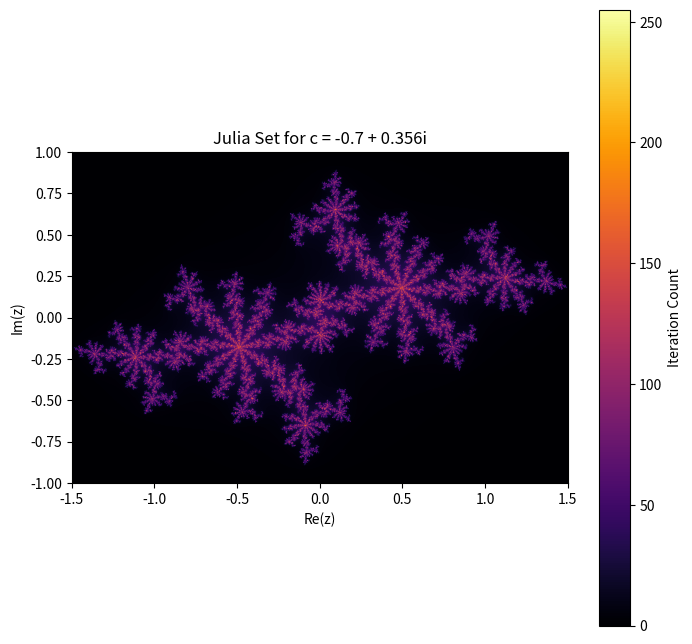

Write the Python code that produced this figure.
import numpy as np
import matplotlib.pyplot as plt

# Define function to compute the Julia set
def julia_set(width=800, height=800, xmin=-1.5, xmax=1.5, ymin=-1, ymax=1, c=-0.7 + 0.356j, max_iter=256):
    x = np.linspace(xmin, xmax, width)
    y = np.linspace(ymin, ymax, height)
    X, Y = np.meshgrid(x, y)
    Z = X + 1j * Y
    C = np.full(Z.shape, c)
    
    output = np.zeros(Z.shape, dtype=int)
    mask = np.ones(Z.shape, dtype=bool)
    
    for i in range(max_iter):
        Z[mask] = Z[mask] ** 2 + C[mask]
        mask = np.abs(Z) < 2
        output[mask] = i
    
    return output

# Generate Julia set
julia_image = julia_set()

# Plot the Julia set
plt.figure(figsize=(8, 8))
plt.imshow(julia_image, cmap='inferno', extent=[-1.5, 1.5, -1, 1])
plt.colorbar(label='Iteration Count')
plt.title('Julia Set for c = -0.7 + 0.356i')
plt.xlabel('Re(z)')
plt.ylabel('Im(z)')
plt.show()
plt.savefig("plot_a.png")